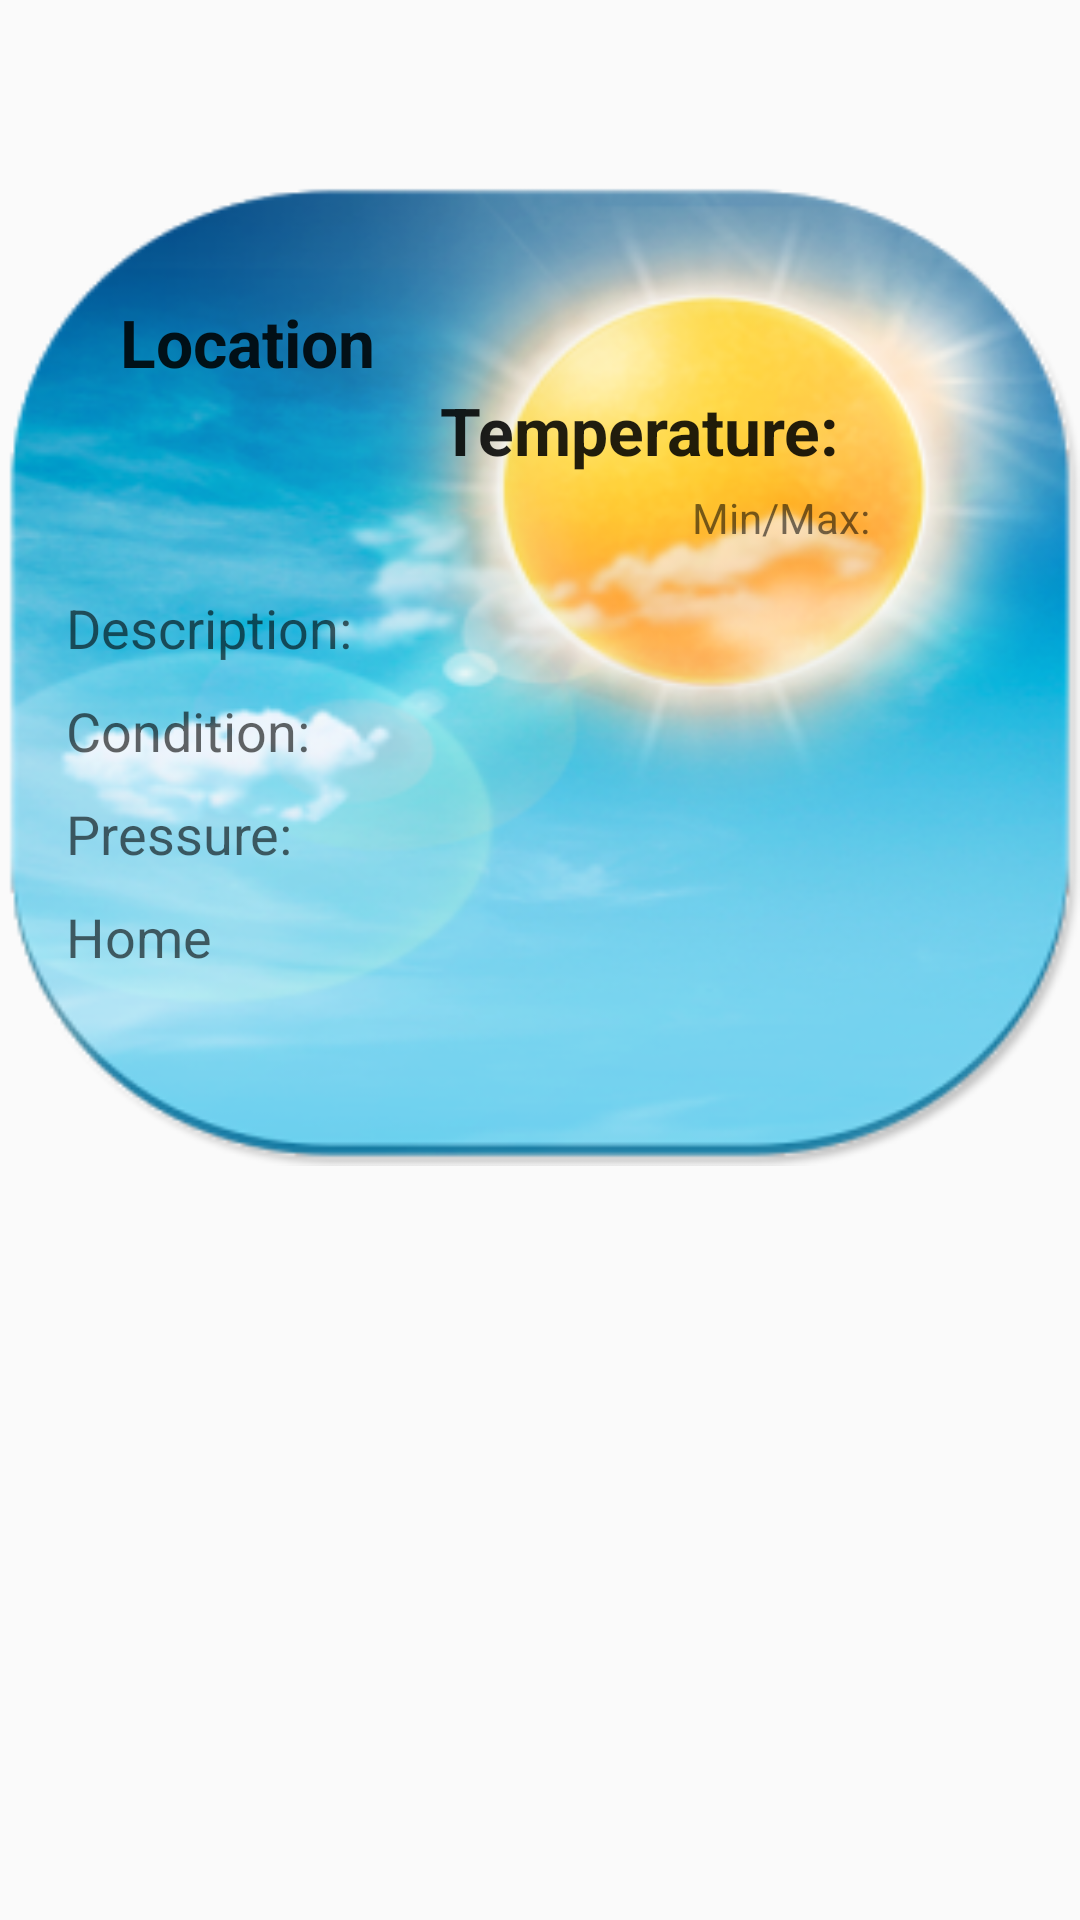

Reconstruct the res/layout file that produces this screen, plus the resources it refers to.
<!-- AndroidManifest.xml: application theme AppTheme -->
<!-- res/layout/current_view.xml -->
<?xml version="1.0" encoding="utf-8"?>
<LinearLayout xmlns:android="http://schemas.android.com/apk/res/android"
    android:layout_width="match_parent"
    android:layout_height="wrap_content"
    android:orientation="vertical">

        

        <LinearLayout
            android:layout_width="match_parent"
            android:layout_height="wrap_content"
            android:layout_gravity="center_vertical"
            android:layout_marginTop="60dp"
            android:orientation="vertical"
            android:background="@drawable/home_weather">
                <TextView
                    android:id="@+id/message1"
                    android:layout_marginTop="10dp"
                    android:layout_gravity="center_horizontal"
                    android:layout_width="wrap_content"
                    android:layout_height="wrap_content"
                    android:textStyle="bold"
                    android:typeface="normal"
                    android:textAppearance="?android:textAppearanceLarge"
                    android:text=""/>

                <TextView
                    android:id="@+id/message"
                    android:layout_width="wrap_content"
                    android:layout_height="wrap_content"
                    android:layout_marginTop="0dp"
                    android:gravity="right"
                    android:textStyle="bold"
                    android:typeface="normal"
                    android:textAppearance="?android:textAppearanceLarge"
                    android:layout_marginLeft="40dp"
                    android:text="@string/location" />

                <TextView
                    android:id="@+id/tv_temp"
                    android:layout_width="wrap_content"
                    android:layout_height="wrap_content"
                    android:textStyle="bold"
                    android:textAppearance="?android:textAppearanceLarge"
                    android:paddingRight="80dp"
                    android:layout_gravity="right"
                    android:text="@string/temp" />

                <TextView
                    android:id="@+id/tv_max_min_temp"
                    android:layout_width="wrap_content"
                    android:layout_gravity="right"
                    android:paddingRight="70dp"
                    android:layout_height="wrap_content"
                    android:layout_marginTop="5dp"
                    android:text="@string/min_Max" />

                <TextView
                    android:id="@+id/tv_desc"
                    android:layout_width="match_parent"
                    android:textAppearance="?android:textAppearanceMedium"
                    android:layout_height="wrap_content"
                    android:layout_marginTop="15dp"
                    android:layout_marginLeft="22dp"
                    android:text="@string/description" />

                <TextView
                    android:id="@+id/tv_condition"
                    android:layout_width="match_parent"
                    android:textAppearance="?android:textAppearanceMedium"
                    android:layout_height="wrap_content"
                    android:layout_marginTop="10dp"
                    android:layout_marginLeft="22dp"
                    android:text="@string/condition" />

                <TextView
                    android:id="@+id/tv_pressure"
                    android:layout_width="match_parent"
                    android:textAppearance="?android:textAppearanceMedium"
                    android:layout_height="wrap_content"
                    android:layout_marginTop="10dp"
                    android:layout_marginLeft="22dp"
                    android:text="@string/pressure" />

                <TextView
                    android:id="@+id/tv_humidity"
                    android:layout_width="match_parent"
                    android:textAppearance="?android:textAppearanceMedium"
                    android:layout_height="wrap_content"
                    android:layout_marginTop="10dp"
                    android:layout_marginLeft="22dp"
                    android:text="@string/title_home" />

                <TextView
                    android:id="@+id/tv_blank"
                    android:layout_width="match_parent"
                    android:textAppearance="?android:textAppearanceMedium"
                    android:layout_height="wrap_content"
                    android:layout_marginTop="40dp"
                    android:layout_marginLeft="22dp"
                    />

        </LinearLayout>


</LinearLayout>
<!-- resources referenced by this layout -->
<resources>
  <!-- drawable home_weather: png bitmap (drawable, 105568 bytes) -->
  <string name="condition">Condition:</string>
  <string name="description">Description:</string>
  <string name="location">Location</string>
  <string name="min_Max">Min/Max:</string>
  <string name="pressure">Pressure:</string>
  <string name="temp">Temperature:</string>
  <string name="title_home">Home</string>
  <style name="AppTheme" parent="Theme.AppCompat.Light.DarkActionBar">
          
          <item name="colorPrimary">@color/colorPrimary</item>
          <item name="colorPrimaryDark">@color/colorPrimaryDark</item>
          <item name="colorAccent">@color/colorAccent</item>
      </style>
  <color name="colorPrimary">#fb8a78</color>
  <color name="colorPrimaryDark">#fb8a78</color>
  <color name="colorAccent">#FF4081</color>
</resources>
